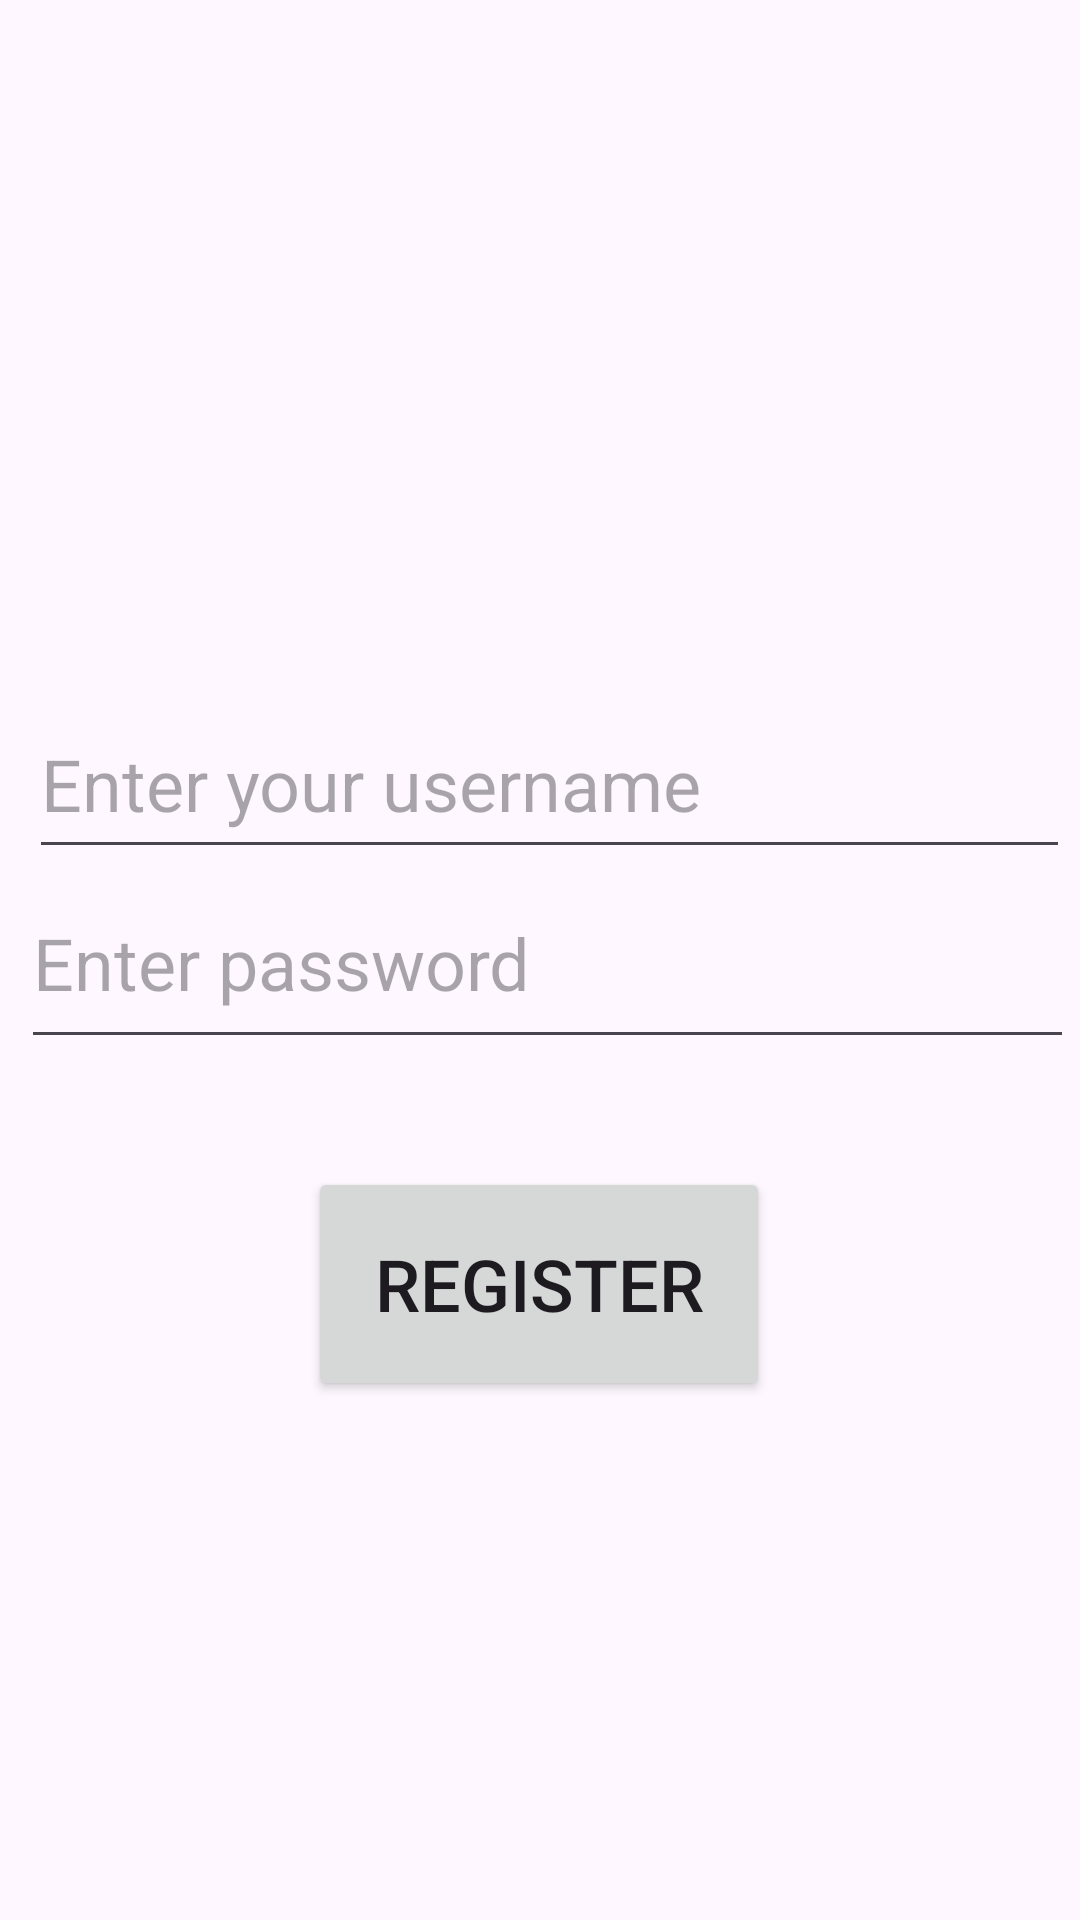

Reconstruct the res/layout file that produces this screen, plus the resources it refers to.
<!-- AndroidManifest.xml: application theme Theme.ForGRIET -->
<!-- res/layout/activity_reg.xml -->
<?xml version="1.0" encoding="utf-8"?>
<androidx.constraintlayout.widget.ConstraintLayout xmlns:android="http://schemas.android.com/apk/res/android"
    xmlns:app="http://schemas.android.com/apk/res-auto"
    xmlns:tools="http://schemas.android.com/tools"
    android:layout_width="match_parent"
    android:layout_height="match_parent"
    tools:context=".reg">

    <EditText
        android:id="@+id/passreg"
        android:layout_width="351dp"
        android:layout_height="67dp"
        android:ems="10"
        android:hint="Enter password"
        android:inputType="textPassword"
        android:textSize="24sp"
        app:layout_constraintBottom_toBottomOf="parent"
        app:layout_constraintEnd_toEndOf="parent"
        app:layout_constraintHorizontal_bias="0.783"
        app:layout_constraintStart_toStartOf="parent"
        app:layout_constraintTop_toTopOf="parent"
        app:layout_constraintVertical_bias="0.499" />

    <EditText
        android:id="@+id/usernamereg"
        android:layout_width="347dp"
        android:layout_height="60dp"
        android:ems="10"
        android:hint="Enter your username"
        android:inputType="textPersonName"
        android:textSize="24sp"
        app:layout_constraintBottom_toBottomOf="parent"
        app:layout_constraintEnd_toEndOf="parent"
        app:layout_constraintHorizontal_bias="0.75"
        app:layout_constraintStart_toStartOf="parent"
        app:layout_constraintTop_toTopOf="parent"
        app:layout_constraintVertical_bias="0.396" />

    <Button
        android:id="@+id/registerbtn"
        android:layout_width="154dp"
        android:layout_height="78dp"
        android:text="Register"
        android:textSize="24sp"
        app:layout_constraintBottom_toBottomOf="parent"
        app:layout_constraintEnd_toEndOf="parent"
        app:layout_constraintHorizontal_bias="0.498"
        app:layout_constraintStart_toStartOf="parent"
        app:layout_constraintTop_toTopOf="parent"
        app:layout_constraintVertical_bias="0.692" />

    <TextView
        android:id="@+id/textView2"
        android:layout_width="wrap_content"
        android:layout_height="wrap_content"
        app:layout_constraintBottom_toBottomOf="parent"
        app:layout_constraintEnd_toEndOf="parent"
        app:layout_constraintHorizontal_bias="0.498"
        app:layout_constraintStart_toStartOf="parent"
        app:layout_constraintTop_toTopOf="parent"
        app:layout_constraintVertical_bias="0.838" />
</androidx.constraintlayout.widget.ConstraintLayout>
<!-- resources referenced by this layout -->
<resources>
  <style name="Theme.ForGRIET" parent="Base.Theme.ForGRIET" />
  <style name="Base.Theme.ForGRIET" parent="Theme.Material3.DayNight.NoActionBar">
          
          
      </style>
</resources>
